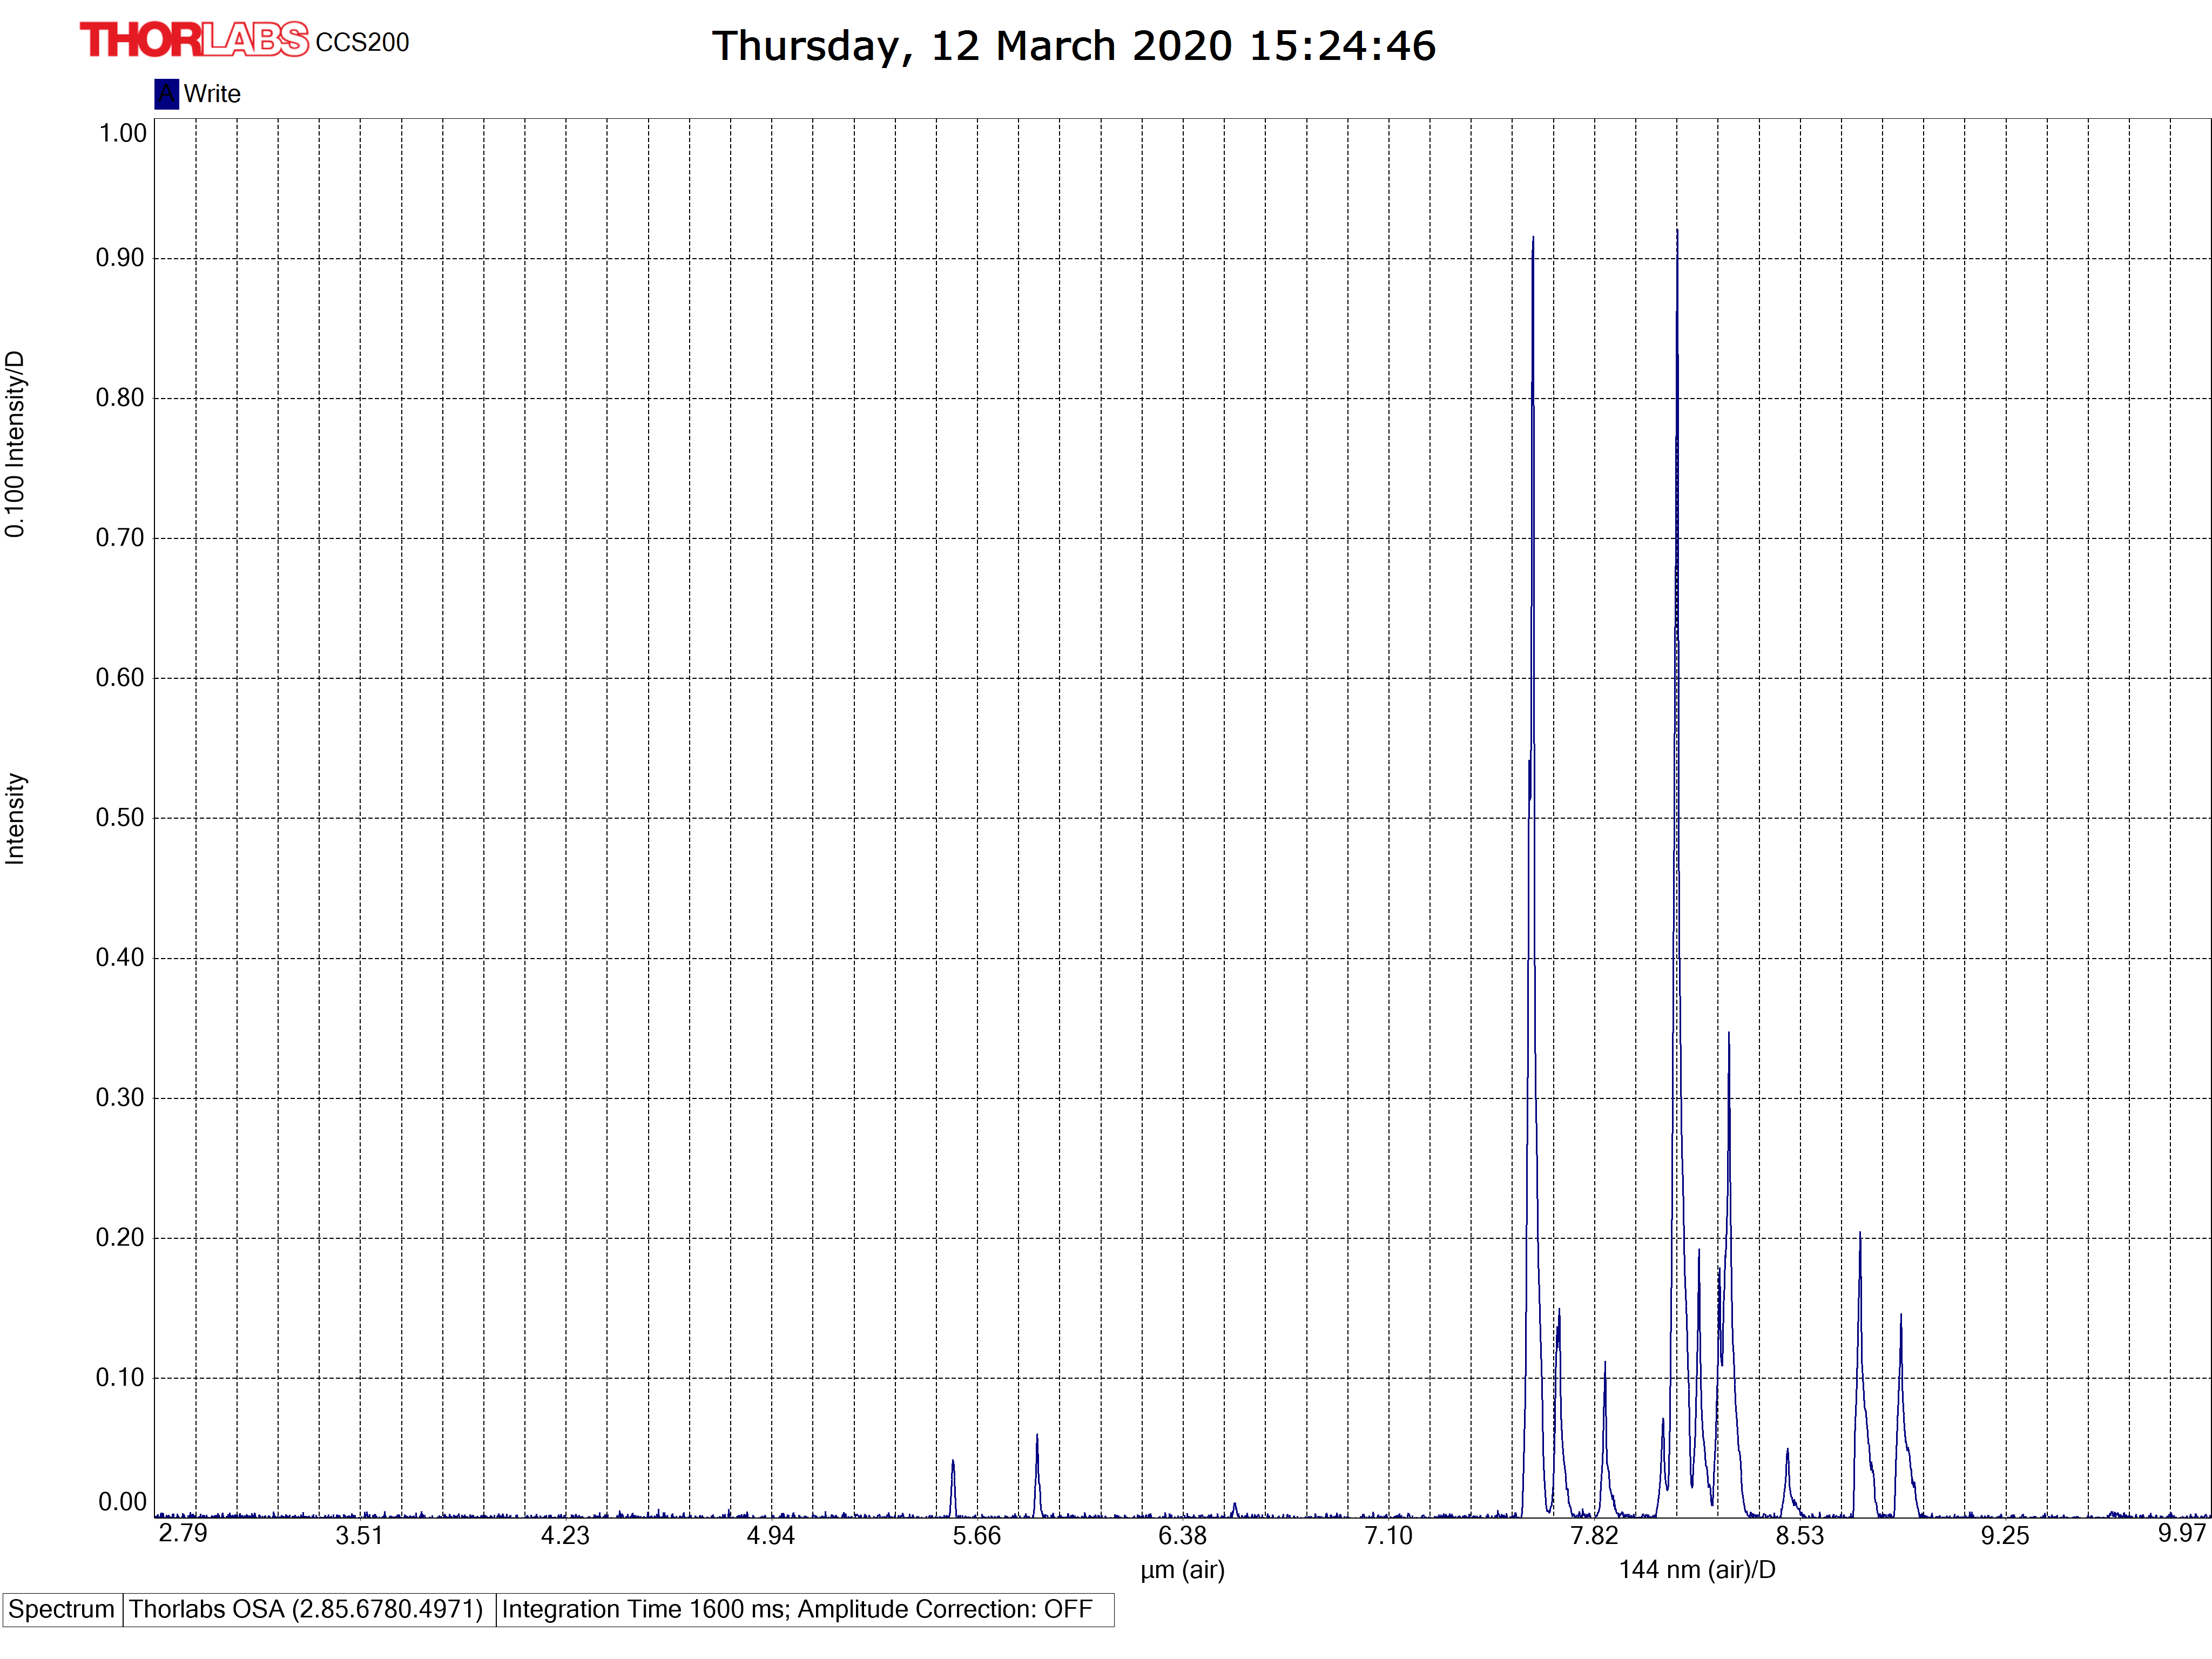

The file beside this chart, header and first rows:
#Thorlabs FTS
[SpectrumHeader]
#Date; 20200312
#Time; 15241412
#GMTTime; 15241412
#XAxisUnit; nm_air
#YAxisUnit; intensity
#Average; 1
#RollingAverage; 0
#SpectrumSmooth; 0
#SSmoothParam1; 0
#SSmoothParam2; 0
#SSmoothParam3; 0
#SSmoothParam4; 0
#IntegrationTime; 1600
#TriggerMode; 0
#InterferometerSerial; M00328120
#Source; 
#AirMeasureOpt; 0
#WnrMin; 1003
#WnrMax; 3583
#Length; 3648
#Resolution; 0.0000000000e+00
#ADC; 0
#Instrument; 0
#InstrModel; CCS200
#Type; emission
#AirTemp; 0.00
#AirPressure; 0.00
#AirRelHum; 0.00
#Name; 
#Comment; 
[Data]
2.790703857e+03; -3.284341656e-04
2.791591309e+03; -1.646352583e-03
2.792479736e+03; -4.457561299e-04
2.793369629e+03; 1.444558147e-03
2.794260498e+03; -7.338216528e-04
2.795152588e+03; 1.100560999e-03
2.796045898e+03; -4.191983026e-04
2.796940186e+03; 1.281078439e-03
2.797835693e+03; -2.370469738e-03
2.798732422e+03; 2.852196340e-04
2.799630127e+03; -3.244541585e-05
2.800529297e+03; -1.219543628e-04
2.801429199e+03; 1.786218025e-03
2.802330566e+03; 2.557413653e-03
2.803232910e+03; -8.261287585e-04
2.804136719e+03; 3.308905289e-04
2.805041260e+03; 1.558102667e-05
2.805947266e+03; 1.079092966e-03
2.806854248e+03; -2.078667982e-03
2.807762451e+03; -1.097681001e-03
2.808671631e+03; -2.870158758e-03
2.809582275e+03; 4.231706262e-04
2.810493896e+03; -1.328227576e-03
2.811406494e+03; 3.303762060e-04
2.812320557e+03; -3.075320506e-03
2.813235596e+03; 2.174261957e-03
2.814151611e+03; 3.827874782e-03
2.815069092e+03; -7.151963073e-04
... 3,621 more rows
